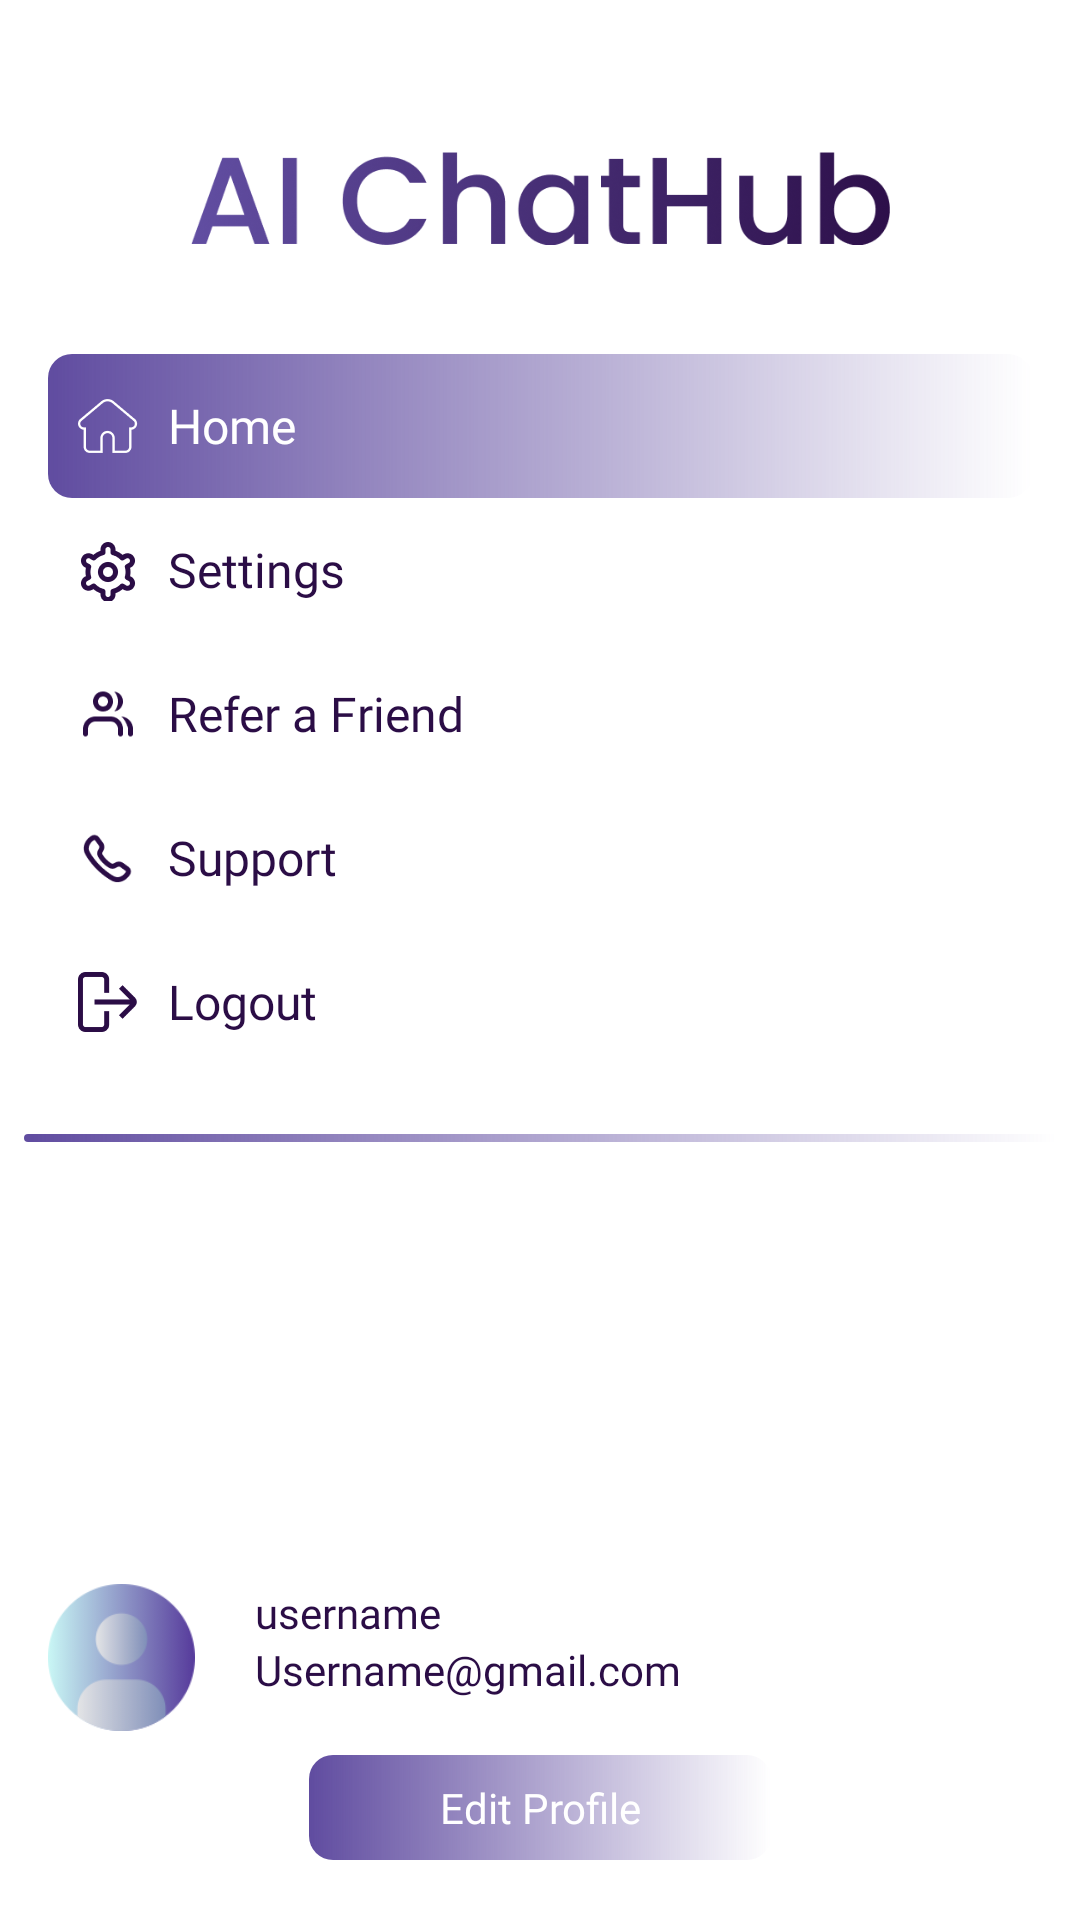

This screen was rendered from an Android layout file. Write that file and the resources it references.
<!-- AndroidManifest.xml: application theme Theme.AIChatHub -->
<!-- res/layout/nav_header.xml -->
<?xml version="1.0" encoding="utf-8"?>
<androidx.constraintlayout.widget.ConstraintLayout xmlns:android="http://schemas.android.com/apk/res/android"
    xmlns:app="http://schemas.android.com/apk/res-auto"
    xmlns:tools="http://schemas.android.com/tools"
    android:layout_width="300dp"
    android:layout_height="wrap_content"
    android:background="@color/white">

    <ImageView
        android:id="@+id/imageView4"
        android:layout_width="233dp"
        android:layout_height="76dp"
        android:layout_marginTop="28dp"
        app:layout_constraintEnd_toEndOf="parent"
        app:layout_constraintStart_toStartOf="parent"
        app:layout_constraintTop_toTopOf="parent"
        app:srcCompat="@drawable/ai_chathub_logo" />

    <LinearLayout
        android:id="@+id/linearLayout"
        android:layout_width="match_parent"
        android:layout_height="wrap_content"
        android:layout_marginTop="14dp"
        android:orientation="vertical"
        app:layout_constraintEnd_toEndOf="parent"
        app:layout_constraintStart_toStartOf="parent"
        app:layout_constraintTop_toBottomOf="@+id/imageView4">

        <LinearLayout
            android:id="@+id/home"
            android:layout_width="match_parent"
            android:layout_height="48dp"
            android:layout_marginStart="16dp"
            android:layout_marginEnd="16dp"
            android:background="@drawable/purple_bg_holder"
            android:orientation="horizontal">

            <ImageView
                android:id="@+id/home_icon"
                android:layout_width="20dp"
                android:layout_height="20dp"
                android:layout_gravity="center"
                android:layout_marginStart="10dp"
                android:src="@drawable/home_icon"
                app:tint="@color/white" />

            <TextView
                android:id="@+id/home_text"
                android:layout_width="wrap_content"
                android:layout_height="wrap_content"
                android:layout_gravity="center"
                android:layout_marginStart="10dp"
                android:fontFamily="@font/poppins_medium"
                android:text="Home"
                android:textColor="@color/white"
                android:textSize="16sp" />

        </LinearLayout>

        <LinearLayout
            android:id="@+id/setting"
            android:layout_width="match_parent"
            android:layout_height="48dp"
            android:layout_marginStart="16dp"
            android:layout_marginEnd="16dp"
            android:orientation="horizontal">

            <ImageView
                android:id="@+id/setting_icon"
                android:layout_width="20dp"
                android:layout_height="420dp"
                android:layout_gravity="center"
                android:layout_marginStart="10dp"
                android:src="@drawable/setting_icon"
                app:tint="#2B0D46" />

            <TextView
                android:id="@+id/setting_text"
                android:layout_width="wrap_content"
                android:layout_height="wrap_content"
                android:layout_gravity="center"
                android:layout_marginStart="10dp"
                android:fontFamily="@font/poppins_medium"
                android:text="Settings"
                android:textColor="#2B0D46"
                android:textSize="16sp" />

        </LinearLayout>

        <LinearLayout
            android:id="@+id/refer"
            android:layout_width="match_parent"
            android:layout_height="48dp"
            android:layout_marginStart="16dp"
            android:layout_marginEnd="16dp"
            android:orientation="horizontal">

            <ImageView
                android:id="@+id/refer_icon"
                android:layout_width="20dp"
                android:layout_height="20dp"
                android:layout_gravity="center"
                android:layout_marginStart="10dp"
                android:src="@drawable/group_icon"
                app:tint="#2B0D46" />

            <TextView
                android:id="@+id/refer_text"
                android:layout_width="wrap_content"
                android:layout_height="wrap_content"
                android:layout_gravity="center"
                android:layout_marginStart="10dp"
                android:fontFamily="@font/poppins_medium"
                android:text="Refer a Friend"
                android:textColor="#2B0D46"
                android:textSize="16sp" />

        </LinearLayout>

        <LinearLayout
            android:id="@+id/support"
            android:layout_width="match_parent"
            android:layout_height="48dp"
            android:layout_marginStart="16dp"
            android:layout_marginEnd="16dp"
            android:orientation="horizontal">

            <ImageView
                android:id="@+id/phone_icon"
                android:layout_width="20dp"
                android:layout_height="20dp"
                android:layout_gravity="center"
                android:layout_marginStart="10dp"
                android:src="@drawable/phone_icon"
                app:tint="#2B0D46" />

            <TextView
                android:id="@+id/phone_text"
                android:layout_width="wrap_content"
                android:layout_height="wrap_content"
                android:layout_gravity="center"
                android:layout_marginStart="10dp"
                android:fontFamily="@font/poppins_medium"
                android:text="Support"
                android:textColor="#2B0D46"
                android:textSize="16sp" />

        </LinearLayout>

        <LinearLayout
            android:id="@+id/logout"
            android:layout_width="match_parent"
            android:layout_height="48dp"
            android:layout_marginStart="16dp"
            android:layout_marginEnd="16dp"
            android:orientation="horizontal">

            <ImageView
                android:id="@+id/logout_icon"
                android:layout_width="20dp"
                android:layout_height="20dp"
                android:layout_gravity="center"
                android:layout_marginStart="10dp"
                android:src="@drawable/logout_icon"
                app:tint="#2B0D46" />

            <TextView
                android:id="@+id/logout_text"
                android:layout_width="wrap_content"
                android:layout_height="wrap_content"
                android:layout_gravity="center"
                android:layout_marginStart="10dp"
                android:fontFamily="@font/poppins_medium"
                android:text="Logout"
                android:textColor="#2B0D46"
                android:textSize="16sp" />

        </LinearLayout>
    </LinearLayout>

    <View
        android:id="@+id/divider"
        android:layout_width="match_parent"
        android:layout_height="2.5dp"
        android:layout_marginStart="8dp"
        android:layout_marginTop="20dp"
        android:layout_marginEnd="8dp"
        android:background="@drawable/purple_bg_holder"
        app:layout_constraintEnd_toEndOf="parent"
        app:layout_constraintHorizontal_bias="0.0"
        app:layout_constraintStart_toStartOf="parent"
        app:layout_constraintTop_toBottomOf="@+id/linearLayout" />

    <androidx.constraintlayout.widget.ConstraintLayout
        android:layout_width="match_parent"
        android:layout_height="wrap_content"
        app:layout_constraintVertical_bias="1"
        android:layout_marginTop="50dp"
        app:layout_constraintBottom_toBottomOf="parent"
        app:layout_constraintEnd_toEndOf="parent"
        app:layout_constraintStart_toStartOf="parent"
        app:layout_constraintTop_toBottomOf="@+id/divider">

        <ImageView
            android:id="@+id/user_image"
            android:layout_width="49dp"
            android:layout_height="49dp"
            android:layout_marginStart="16dp"
            android:layout_marginBottom="8dp"
            app:layout_constraintBottom_toTopOf="@+id/edit_profile_btn"
            app:layout_constraintStart_toStartOf="parent"
            app:srcCompat="@drawable/avatar" />

        <TextView
            android:id="@+id/username"
            android:layout_width="wrap_content"
            android:layout_height="wrap_content"
            android:layout_marginStart="20dp"
            android:fontFamily="@font/poppins_medium"
            android:text="username"
            android:textColor="@color/purple_dark"
            android:textSize="14dp"
            app:layout_constraintStart_toEndOf="@+id/user_image"
            app:layout_constraintTop_toTopOf="@+id/user_image" />

        <TextView
            android:id="@+id/user_email"
            android:layout_width="wrap_content"
            android:layout_height="wrap_content"
            android:fontFamily="@font/poppins_medium"
            android:text="Username@gmail.com"
            android:textColor="@color/purple_dark"
            android:textSize="14dp"
            app:layout_constraintStart_toStartOf="@+id/username"
            app:layout_constraintTop_toBottomOf="@+id/username" />

        <androidx.appcompat.widget.AppCompatButton
            android:id="@+id/edit_profile_btn"
            android:layout_width="154dp"
            android:layout_height="35dp"
            android:background="@drawable/purple_bg_holder"
            android:fontFamily="@font/poppins_medium"
            android:gravity="center"
            android:layout_marginBottom="20dp"
            android:text="Edit Profile"
            android:textAllCaps="false"
            android:textColor="@color/white"
            app:layout_constraintBottom_toBottomOf="parent"
            app:layout_constraintEnd_toEndOf="parent"
            app:layout_constraintStart_toStartOf="parent" />
    </androidx.constraintlayout.widget.ConstraintLayout>


</androidx.constraintlayout.widget.ConstraintLayout>
<!-- resources referenced by this layout -->
<resources>
  <color name="purple_dark">#2B0D46</color>
  <color name="white">#FFFFFFFF</color>
  <!-- drawable ai_chathub_logo: png bitmap (drawable, 42696 bytes) -->
  <!-- drawable avatar: png bitmap (drawable, 4689 bytes) -->
  <!-- drawable group_icon: png bitmap (drawable, 1552 bytes) -->
  <!-- drawable home_icon: png bitmap (drawable, 1214 bytes) -->
  <!-- drawable logout_icon: png bitmap (drawable, 831 bytes) -->
  <!-- drawable phone_icon: png bitmap (drawable, 1724 bytes) -->
  <!-- drawable purple_bg_holder (drawable) -->
  <?xml version="1.0" encoding="utf-8"?>
  <shape xmlns:android="http://schemas.android.com/apk/res/android">
      <corners android:radius="8dp"/>
      <gradient android:startColor="#604CA0"
          android:endColor="@color/purple_dark2"/>
  </shape>
  <!-- drawable setting_icon: png bitmap (drawable, 1623 bytes) -->
  <style name="Theme.AIChatHub" parent="Base.Theme.AIChatHub" />
  <style name="Base.Theme.AIChatHub" parent="Theme.Material3.DayNight.NoActionBar">
          
          
      </style>
</resources>
